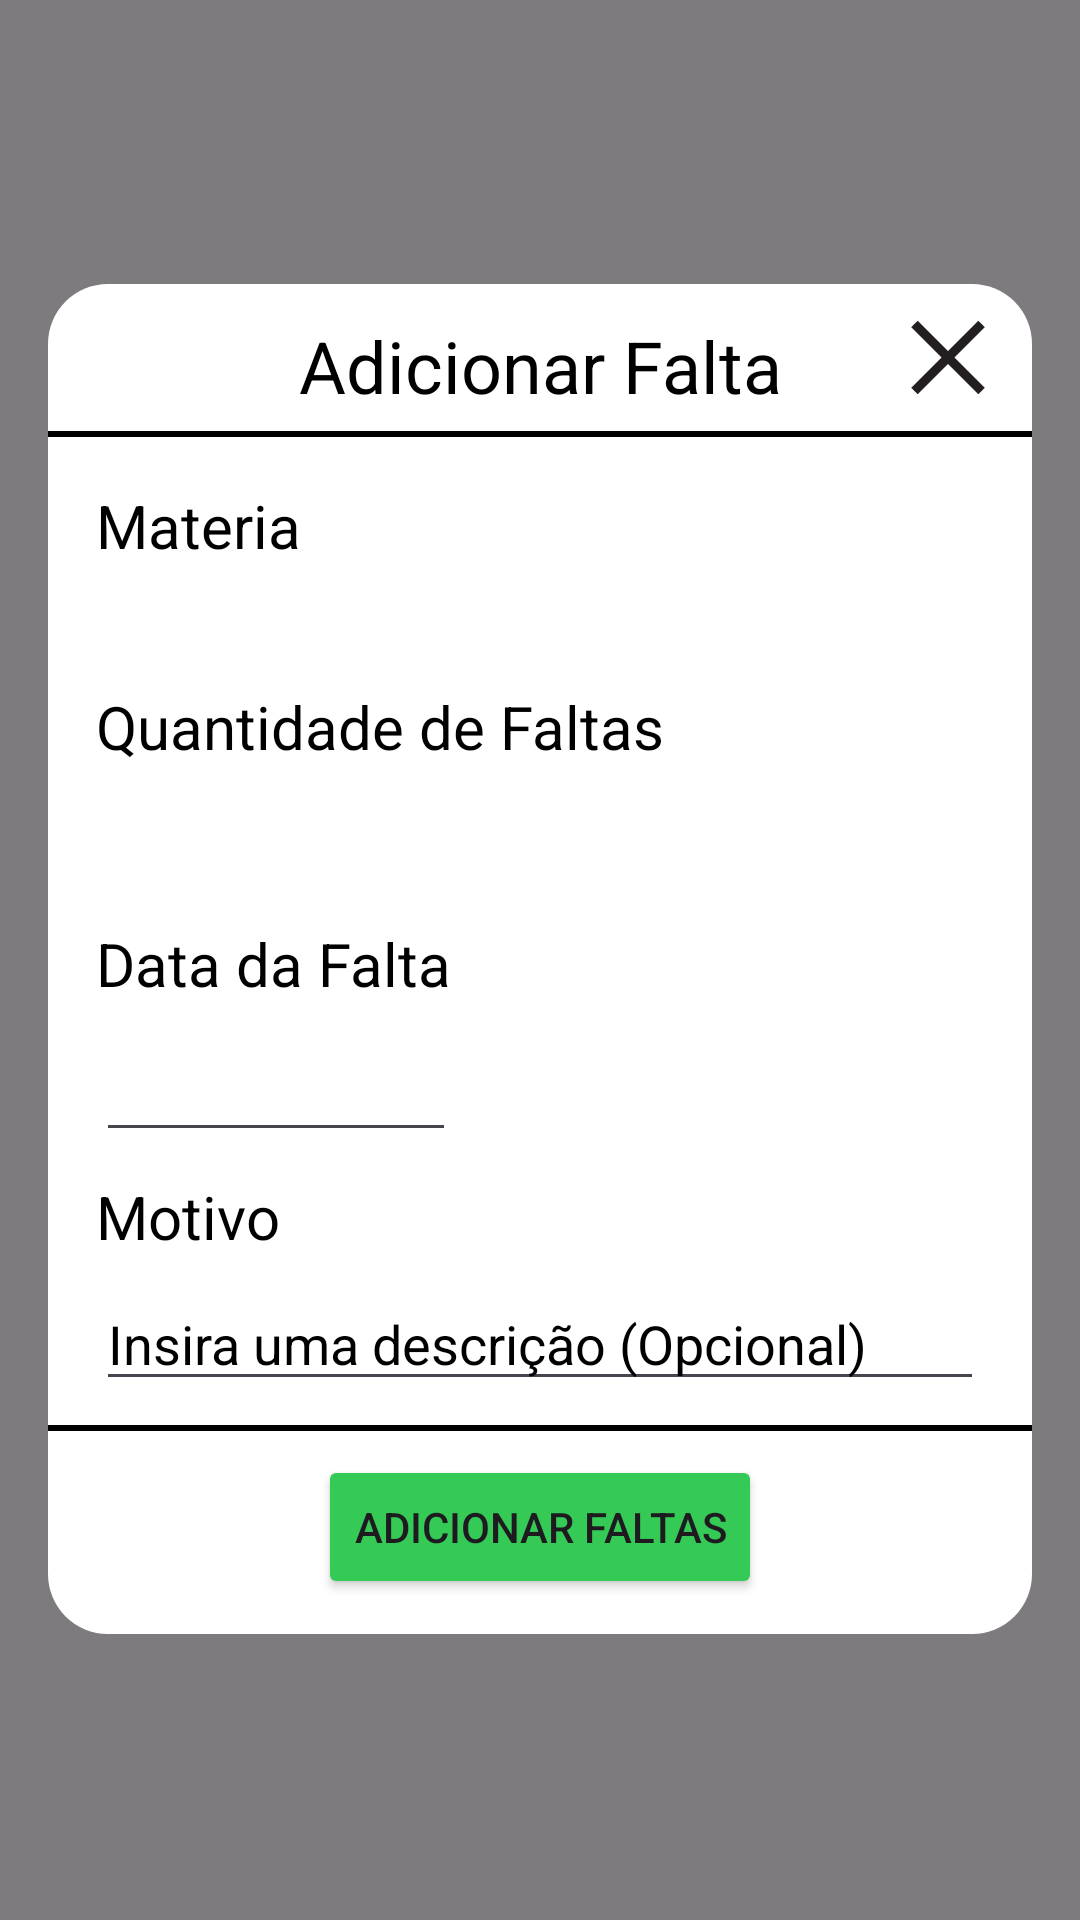

Write the Android layout XML for this screen, with the resource values it uses.
<!-- AndroidManifest.xml: application theme Theme.AppJavaVidaAcademica -->
<!-- res/layout/modal_adicionar_falta.xml -->
<?xml version="1.0" encoding="utf-8"?>
<FrameLayout
    xmlns:android="http://schemas.android.com/apk/res/android"
    xmlns:app="http://schemas.android.com/apk/res-auto"
    xmlns:tools="http://schemas.android.com/tools"
    android:layout_width="match_parent"
    android:layout_height="match_parent"
    android:background="#80000000">

    <androidx.constraintlayout.widget.ConstraintLayout
        android:layout_width="match_parent"
        android:layout_height="match_parent"
        android:layout_gravity="center">

        <View
            android:id="@+id/view5"
            android:layout_width="0dp"
            android:layout_height="450dp"
            android:layout_marginStart="16dp"
            android:layout_marginEnd="16dp"
            android:background="@drawable/rounded_square"
            app:layout_constraintBottom_toBottomOf="parent"
            app:layout_constraintEnd_toEndOf="parent"
            app:layout_constraintStart_toStartOf="parent"
            app:layout_constraintTop_toTopOf="parent"
            app:layout_constraintVertical_bias="0.499" />

        <ImageView
            android:id="@+id/btnCloseAdicionarFalta"
            android:layout_width="56dp"
            android:layout_height="49dp"
            app:layout_constraintEnd_toEndOf="@+id/view5"
            app:layout_constraintHorizontal_bias="1.0"
            app:layout_constraintStart_toStartOf="@+id/view5"
            app:layout_constraintTop_toTopOf="@+id/view5"
            app:srcCompat="@drawable/close" />

        <View
            android:id="@+id/BarraSuperiorMaterias"
            android:layout_width="0dp"
            android:layout_height="2dp"
            android:background="#000000"
            app:layout_constraintEnd_toEndOf="@+id/view5"
            app:layout_constraintHorizontal_bias="0.0"
            app:layout_constraintStart_toStartOf="@+id/view5"
            app:layout_constraintTop_toBottomOf="@+id/btnCloseAdicionarFalta" />

        <View
            android:id="@+id/barraInferiorMaterias"
            android:layout_width="0dp"
            android:layout_height="2dp"
            android:layout_marginTop="8dp"
            android:background="#000000"
            app:layout_constraintEnd_toEndOf="@+id/view5"
            app:layout_constraintHorizontal_bias="0.0"
            app:layout_constraintStart_toStartOf="@+id/view5"
            app:layout_constraintTop_toBottomOf="@+id/editTextDescricao" />

        <TextView
            android:id="@+id/TextAdicionarFalta"
            android:layout_width="wrap_content"
            android:layout_height="27dp"
            android:text="Adicionar Falta"
            android:textColor="#000000"
            android:textSize="24sp"
            app:layout_constraintBottom_toTopOf="@+id/BarraSuperiorMaterias"
            app:layout_constraintEnd_toEndOf="@+id/view5"
            app:layout_constraintStart_toStartOf="@+id/view5"
            app:layout_constraintTop_toTopOf="@+id/view5" />

        <TextView
            android:id="@+id/TextAdicionarFaltaMateriaTal"
            android:layout_width="wrap_content"
            android:layout_height="wrap_content"
            android:layout_marginStart="16dp"
            android:layout_marginTop="16dp"
            android:text="Materia"
            android:textColor="#000000"
            android:textSize="20sp"
            app:layout_constraintStart_toStartOf="@+id/view5"
            app:layout_constraintTop_toBottomOf="@+id/BarraSuperiorMaterias" />

        <TextView
            android:id="@+id/TextQuantidadeAulas"
            android:layout_width="wrap_content"
            android:layout_height="wrap_content"
            android:layout_marginStart="16dp"
            android:layout_marginTop="40dp"
            android:text="Quantidade de Faltas"
            android:textColor="#000000"
            android:textSize="20sp"
            app:layout_constraintStart_toStartOf="@+id/view5"
            app:layout_constraintTop_toBottomOf="@+id/TextAdicionarFaltaMateriaTal" />


        <TextView
            android:id="@+id/TextDataFalta"
            android:layout_width="wrap_content"
            android:layout_height="wrap_content"
            android:layout_marginStart="16dp"
            android:layout_marginTop="8dp"
            android:text="Data da Falta"
            android:textColor="#000000"
            android:textSize="20sp"
            app:layout_constraintStart_toStartOf="@+id/view5"
            app:layout_constraintTop_toBottomOf="@+id/ButtonFaltas" />

        <Spinner
            android:id="@+id/ButtonFaltas"
            android:layout_width="0dp"
            android:layout_height="36dp"
            android:layout_marginStart="16dp"
            android:layout_marginTop="8dp"
            android:layout_marginEnd="16dp"
            app:layout_constraintEnd_toEndOf="@+id/view5"
            app:layout_constraintStart_toStartOf="@+id/view5"
            app:layout_constraintTop_toBottomOf="@+id/TextQuantidadeAulas" />

        <Button
            android:id="@+id/AdicionarFaltaInsert"
            android:layout_width="wrap_content"
            android:layout_height="wrap_content"
            android:layout_marginTop="8dp"
            android:backgroundTint="#35C956"
            android:text="Adicionar Faltas"
            app:layout_constraintBottom_toBottomOf="@+id/view5"
            app:layout_constraintEnd_toEndOf="@+id/view5"
            app:layout_constraintStart_toStartOf="@+id/view5"
            app:layout_constraintTop_toBottomOf="@+id/barraInferiorMaterias"
            app:layout_constraintVertical_bias="0.0" />

        <TextView
            android:id="@+id/textView4"
            android:layout_width="wrap_content"
            android:layout_height="wrap_content"
            android:layout_marginStart="16dp"
            android:layout_marginTop="8dp"
            android:text="Motivo"
            android:textColor="#000000"
            android:textSize="20sp"
            app:layout_constraintStart_toStartOf="@+id/view5"
            app:layout_constraintTop_toBottomOf="@+id/InputDataFalta" />

        <EditText
            android:id="@+id/editTextDescricao"
            android:layout_width="0dp"
            android:layout_height="40dp"
            android:layout_marginStart="16dp"
            android:layout_marginTop="8dp"
            android:layout_marginEnd="16dp"
            android:hint="Insira uma descrição (Opcional)"
            android:inputType="textMultiLine"
            android:lines="4"
            android:maxLines="1"
            android:textColor="#000000"
            android:textColorHint="#000000"
            app:layout_constraintEnd_toEndOf="@+id/view5"
            app:layout_constraintStart_toStartOf="@+id/view5"
            app:layout_constraintTop_toBottomOf="@+id/textView4" />

        <TextView
            android:id="@+id/NomeDaMateriaFalta"
            android:layout_width="0dp"
            android:layout_height="30dp"
            android:layout_marginStart="16dp"
            android:layout_marginTop="8dp"
            android:layout_marginEnd="16dp"
            android:inputType="textMultiLine"
            android:lines="4"
            android:textColor="#000000"
            android:textColorHint="#000000"
            android:textSize="16sp"
            app:layout_constraintBottom_toTopOf="@+id/TextQuantidadeAulas"
            app:layout_constraintEnd_toEndOf="@+id/view5"
            app:layout_constraintHorizontal_bias="0.0"
            app:layout_constraintStart_toStartOf="@+id/view5"
            app:layout_constraintTop_toBottomOf="@+id/TextAdicionarFaltaMateriaTal"
            app:layout_constraintVertical_bias="0.0" />

        <com.google.android.material.textfield.TextInputEditText
            android:id="@+id/InputDataFalta"
            android:layout_width="120dp"
            android:layout_height="wrap_content"
            android:layout_marginStart="16dp"
            android:layout_marginTop="8dp"
            android:maxLines="1"
            android:textColor="#000000"
            android:textColorHint="#000000"
            app:layout_constraintStart_toStartOf="@+id/view5"
            app:layout_constraintTop_toBottomOf="@+id/TextDataFalta" />
    </androidx.constraintlayout.widget.ConstraintLayout>
</FrameLayout>
<!-- resources referenced by this layout -->
<resources>
  <!-- drawable close: png bitmap (drawable, 1893 bytes) -->
  <!-- drawable rounded_square (drawable) -->
  <shape xmlns:android="http://schemas.android.com/apk/res/android">
      <solid android:color="#FFFFFF"/>
      <corners android:topLeftRadius="20dp"
      android:topRightRadius="20dp"
      android:bottomLeftRadius="20dp"
      android:bottomRightRadius="20dp"/>
  </shape>
  <style name="Theme.AppJavaVidaAcademica" parent="Base.Theme.AppJavaVidaAcademica" />
  <style name="Base.Theme.AppJavaVidaAcademica" parent="Theme.Material3.DayNight.NoActionBar">
          
          
      </style>
</resources>
